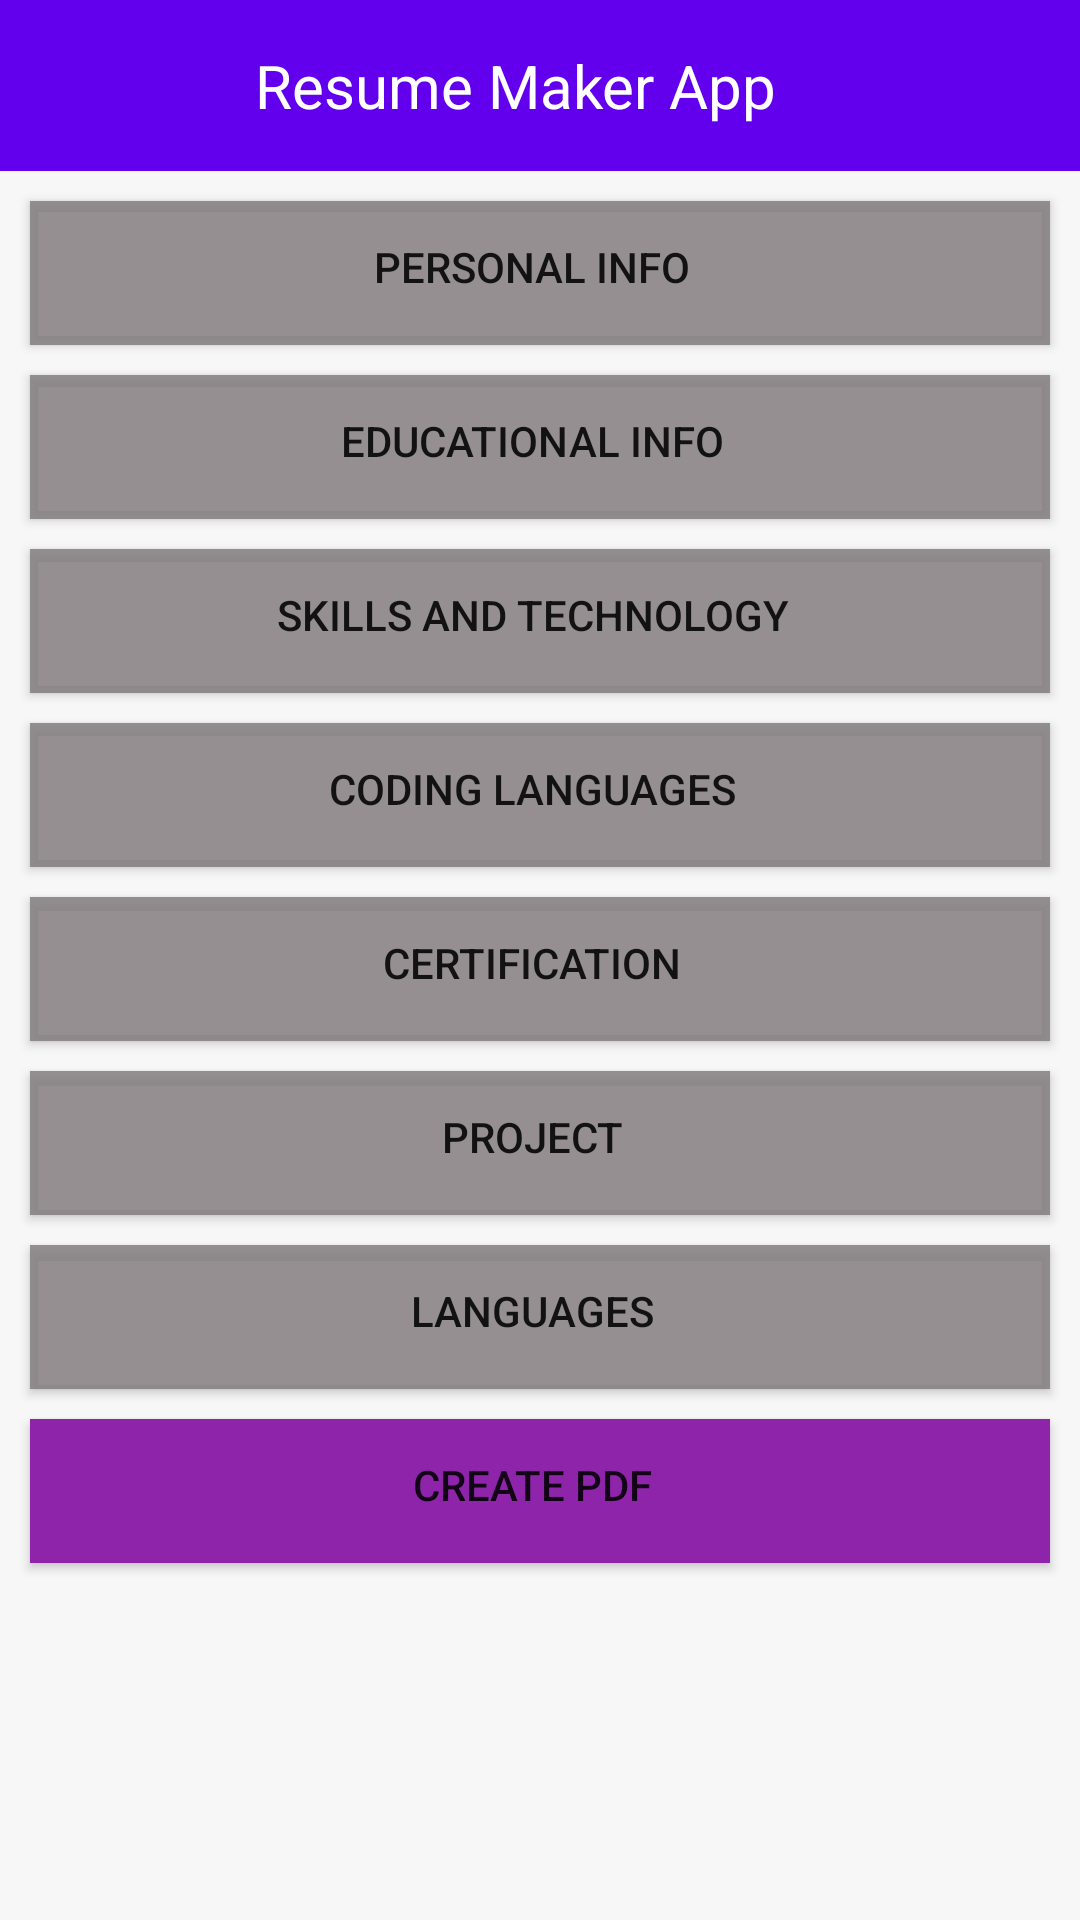

Here is an Android app screen rendered from its layout file. Give the layout XML and the strings, colors and styles it references.
<!-- AndroidManifest.xml: application theme Theme.RESUME_MAKER_APP -->
<!-- res/layout/activity_main.xml -->
<?xml version="1.0" encoding="utf-8"?>

<LinearLayout xmlns:android="http://schemas.android.com/apk/res/android"
    xmlns:app="http://schemas.android.com/apk/res-auto"
    xmlns:tools="http://schemas.android.com/tools"
    android:layout_width="match_parent"
    android:layout_height="match_parent"
    tools:context=".personal_info_activity"
    android:orientation="vertical">
    <include layout="@layout/normal_action_activity_bar"/>

    <LinearLayout
        android:layout_width="match_parent"
        android:layout_height="match_parent"
        android:background="@color/background"
        android:orientation="vertical"
        app:layout_constraintStart_toStartOf="parent"
        app:layout_constraintTop_toTopOf="parent">

        <Button
            android:id="@+id/Personal_Info"
            android:layout_width="match_parent"
            android:layout_height="wrap_content"
            android:layout_marginTop="10dp"
            android:layout_marginBottom="10dp"
            android:background="#CDDC39"
            android:includeFontPadding="true"
            android:paddingLeft="5dp"
            android:paddingTop="10dp"
            android:paddingRight="10dp"
            android:paddingBottom="14dp"
            android:layout_marginLeft="10sp"
            android:layout_marginRight="10sp"
            android:text="@string/personal_info"
            android:textSize="14sp"
            app:backgroundTint="#D2807A7C"
            app:iconTint="#ED121111"
            android:onClick="MoveToPersonalInfoActivity"
            tools:ignore="OnClick" />

        <Button
            android:id="@+id/Educational_Info"
            android:layout_width="match_parent"
            android:layout_height="wrap_content"
            android:layout_marginBottom="10dp"
            android:background="#CDDC39"
            android:includeFontPadding="true"
            android:paddingLeft="5dp"
            android:paddingTop="10dp"
            android:paddingRight="10dp"
            android:paddingBottom="14dp"
            android:layout_marginLeft="10sp"
            android:layout_marginRight="10sp"
            android:text="@string/educational_info"
            android:textSize="14sp"
            app:backgroundTint="#D2807A7C"
            app:iconTint="#ED121111"
            android:onClick="MoveToEducationActivity"
            tools:ignore="OnClick" />

        <Button
            android:id="@+id/Skill"
            android:layout_width="match_parent"
            android:layout_height="wrap_content"
            android:layout_marginLeft="10sp"
            android:layout_marginRight="10sp"
            android:layout_marginBottom="10dp"
            android:background="#CDDC39"
            android:includeFontPadding="true"
            android:paddingLeft="5dp"
            android:paddingTop="10dp"
            android:paddingRight="10dp"
            android:paddingBottom="14dp"
            android:text="skills and Technology"
            android:textSize="14sp"
            app:backgroundTint="#D2807A7C"
            app:iconTint="#ED121111"
            android:onClick="MoveToSkillS_Technology"
            tools:ignore="OnClick" />

        <Button
            android:id="@+id/Coding_Lang"
            android:layout_width="match_parent"
            android:layout_height="wrap_content"
            android:layout_marginBottom="10dp"
            android:background="#CDDC39"
            android:includeFontPadding="true"
            android:paddingLeft="5dp"
            android:paddingTop="10dp"
            android:paddingRight="10dp"
            android:paddingBottom="14dp"
            android:layout_marginLeft="10sp"
            android:layout_marginRight="10sp"
            android:text="@string/coding_languages"
            android:textSize="14sp"
            app:backgroundTint="#D2807A7C"
            app:iconTint="#ED121111"
            android:onClick="MoveToCoding_Language"
            tools:ignore="OnClick" />

        <Button
            android:id="@+id/Certification"
            android:layout_width="match_parent"
            android:layout_height="wrap_content"
            android:layout_marginBottom="10dp"
            android:background="#CDDC39"
            android:includeFontPadding="true"
            android:paddingLeft="5dp"
            android:paddingTop="10dp"
            android:paddingRight="10dp"
            android:paddingBottom="14dp"
            android:text="certification"
            android:textSize="14sp"
            android:layout_marginLeft="10sp"
            android:layout_marginRight="10sp"
            app:backgroundTint="#D2807A7C"
            app:iconTint="#ED121111"
            android:paddingStart="5dp"
            android:onClick="MoveToCertification_Activity"
            tools:ignore="OnClick" />

        <Button
            android:id="@+id/Project"
            android:layout_width="match_parent"
            android:layout_height="wrap_content"
            android:layout_marginBottom="10dp"
            android:background="#CDDC39"
            android:paddingLeft="5dp"
            android:paddingTop="10dp"
            android:paddingRight="10dp"
            android:paddingBottom="14dp"
            android:layout_marginLeft="10sp"
            android:layout_marginRight="10sp"
            android:text="@string/project"
            android:textSize="14sp"
            app:backgroundTint="#D2807A7C"
            app:iconTint="#ED121111"
            android:onClick="MoveToProject_activity"
            tools:ignore="OnClick" />

        <Button
            android:id="@+id/Languages"
            android:layout_width="match_parent"
            android:layout_height="wrap_content"
            android:layout_marginBottom="10dp"
            android:background="#CDDC39"
            android:paddingLeft="5dp"
            android:paddingTop="10dp"
            android:paddingRight="10dp"
            android:paddingBottom="14dp"
            android:layout_marginLeft="10sp"
            android:layout_marginRight="10sp"
            android:text="@string/languages"
            android:textSize="14sp"
            app:backgroundTint="#D2807A7C"
            app:iconTint="#ED121111"
            android:onClick="MoveToSpeaking_Language"
            tools:ignore="OnClick" />

        <Button
            android:id="@+id/createPDF"
            android:layout_width="match_parent"
            android:layout_height="wrap_content"
            android:layout_marginLeft="10sp"
            android:layout_marginRight="10sp"
            android:layout_marginBottom="10dp"
            android:background="#CDDC39"
            android:paddingLeft="5dp"
            android:paddingTop="10dp"
            android:paddingRight="10dp"
            android:paddingBottom="14dp"
            android:text="Create PDF"
            android:textSize="14sp"
            app:backgroundTint="#8E24AA"
            app:iconTint="#ED121111"
            android:onClick="create_pdf_form"
            tools:ignore="OnClick" />
    </LinearLayout>
</LinearLayout>
<!-- res/layout/normal_action_activity_bar.xml (included above) -->
<?xml version="1.0" encoding="utf-8"?>

<RelativeLayout xmlns:android="http://schemas.android.com/apk/res/android"
    android:layout_width="match_parent"
    android:layout_height="wrap_content"
    android:background="@color/purple_500">
    <RelativeLayout
        android:layout_width="wrap_content"
        android:layout_height="wrap_content">
        <ImageView
            android:id="@+id/back_btn"
            android:layout_width="wrap_content"
            android:layout_height="wrap_content"
            android:layout_marginLeft="20sp"
            android:layout_centerVertical="true"
            android:src="@drawable/back_button"/>

        <TextView
            android:layout_width="wrap_content"
            android:layout_height="wrap_content"
            android:padding="15sp"
            android:text="Resume Maker App"
            android:textColor="@color/white"
            android:textSize="20sp"
            android:layout_marginLeft="70sp" />

    </RelativeLayout>
</RelativeLayout>
<!-- resources referenced by this layout -->
<resources>
  <color name="background">#7EF1EEEE</color>
  <color name="purple_500">#FF6200EE</color>
  <color name="white">#FFFFFFFF</color>
  <string name="coding_languages">Coding Languages</string>
  <string name="educational_info">Educational Info</string>
  <string name="languages">Languages</string>
  <string name="personal_info">Personal Info</string>
  <string name="project">Project</string>
  <style name="Theme.RESUME_MAKER_APP" parent="Theme.MaterialComponents.DayNight.NoActionBar">
          
          <item name="colorPrimary">@color/purple_500</item>
          <item name="colorPrimaryVariant">@color/purple_700</item>
          <item name="colorOnPrimary">@color/white</item>
          
          <item name="colorSecondary">@color/teal_200</item>
          <item name="colorSecondaryVariant">@color/teal_700</item>
          <item name="colorOnSecondary">@color/black</item>
          
          <item name="android:statusBarColor" tools:targetApi="l">?attr/colorPrimaryVariant</item>
          
      </style>
  <color name="purple_700">#FF3700B3</color>
  <color name="teal_200">#FF03DAC5</color>
  <color name="teal_700">#FF018786</color>
  <color name="black">#FF000000</color>
</resources>
